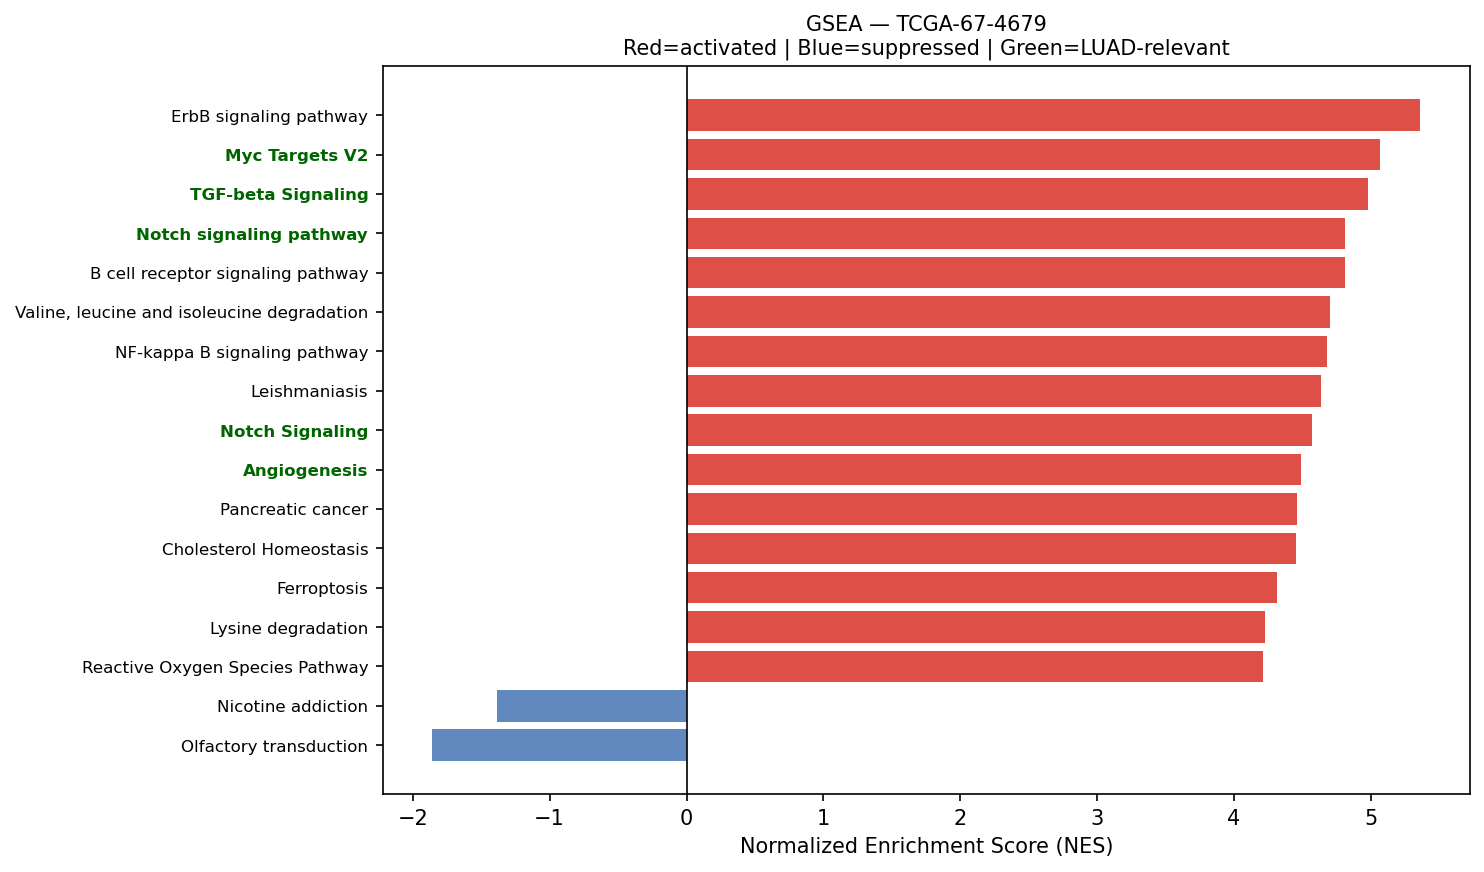

Data behind this chart, as committed beside it:
Name	Term	ES	NES	NOM p-val	FDR q-val	FWER p-val	Tag %	Gene %	Lead_genes	gene_set_db	luad_relevant
prerank	ErbB signaling pathway	0.6028	5.362	0.0	0.0	0.0	65/85	24.52%	AREG;ERBB3;JUN;ARAF;GRB2;CDKN1B;MAPK1;MA…	KEGG_2021_Human	False
prerank	Myc Targets V2	0.7114	5.068	0.0	0.0	0.0	48/57	22.11%	NPM1;HSPD1;CBX3;EXOSC5;SRM;NOLC1;GNL3;HK…	MSigDB_Hallmark_2020	True
prerank	TGF-beta Signaling	0.7421	4.976	0.0	0.0	0.0	48/54	21.16%	RHOA;JUNB;LTBP2;ENG;CDH1;TGFB1;CTNNB1;FU…	MSigDB_Hallmark_2020	True
prerank	Notch signaling pathway	0.6626	4.814	0.0	0.0	0.0	50/59	24.94%	APH1A;NCSTN;DTX4;TLE2;NCOR2;KAT2A;HDAC1;…	KEGG_2021_Human	True
prerank	B cell receptor signaling pathway	0.6408	4.814	0.0	0.0	0.0	71/79	30.80%	FOS;NFKBIA;CD81;RAC1;IFITM1;JUN;RAC2;GRB…	KEGG_2021_Human	False
prerank	Valine, leucine and isoleucine degradati…	0.6865	4.698	0.0	0.0	0.0	42/48	26.42%	ECHS1;IVD;HADHA;ALDH2;HSD17B10;ALDH9A1;H…	KEGG_2021_Human	False
prerank	NF-kappa B signaling pathway	0.6276	4.682	0.0	0.0	0.0	82/101	27.48%	ICAM1;NFKBIA;GADD45B;TNFRSF1A;IRAK1;CD14…	KEGG_2021_Human	False
prerank	Leishmaniasis	0.7057	4.634	0.0	0.0	0.0	45/74	11.88%	HLA-DRA;HLA-DRB1;EEF1A1;HLA-DRB5;C3;HLA-…	KEGG_2021_Human	False
prerank	Notch Signaling	0.7577	4.572	0.0	0.0	0.0	28/32	20.56%	APH1A;CCND1;DTX4;KAT2A;HES1;PPARD;NOTCH3…	MSigDB_Hallmark_2020	True
prerank	Angiogenesis	0.7507	4.486	0.0	0.0	0.0	24/36	13.31%	TIMP1;LUM;COL3A1;APP;S100A4;POSTN;LPL;TN…	MSigDB_Hallmark_2020	True
prerank	Pancreatic cancer	0.7037	4.457	0.0	0.0	0.0	65/76	24.75%	RAC1;CCND1;GADD45B;TGFB1;STAT3;TGFBR2;RA…	KEGG_2021_Human	False
prerank	Cholesterol Homeostasis	0.7046	4.454	0.0	0.0	0.0	64/74	22.57%	ACTG1;S100A11;LGALS3;LGMN;MAL2;ANXA5;CXC…	MSigDB_Hallmark_2020	False
prerank	Ferroptosis	0.7017	4.315	0.0	0.0	0.0	31/41	16.58%	FTL;SAT1;GPX4;SLC40A1;NCOA4;FTH1;ACSL5;P…	KEGG_2021_Human	False
prerank	Lysine degradation	0.6223	4.223	0.0	0.0	0.0	53/63	27.33%	ECHS1;HADHA;ALDH2;ALDH9A1;PLOD1;COLGALT1…	KEGG_2021_Human	False
prerank	Reactive Oxygen Species Pathway	0.714	4.21	0.0	0.0	0.0	44/48	24.20%	FTL;TXN;GPX4;JUNB;PRDX6;PDLIM1;PRDX1;GPX…	MSigDB_Hallmark_2020	False
prerank	Chronic myeloid leukemia	0.7082	4.107	0.0	0.0	0.0	68/76	24.75%	NFKBIA;CCND1;GADD45B;TGFB1;TGFBR2;ARAF;G…	KEGG_2021_Human	False
prerank	Base excision repair	0.7197	4.009	0.0	0.0	0.0	29/33	24.93%	APEX1;PCNA;HMGB1;PARP4;POLE3;MPG;POLD2;P…	KEGG_2021_Human	False
prerank	Fc epsilon RI signaling pathway	0.6087	3.971	0.0	0.0	0.0	45/67	21.42%	RAC1;FCER1G;ALOX5AP;MAPK13;RAC2;GRB2;MAP…	KEGG_2021_Human	False
prerank	Thyroid cancer	0.7183	3.931	0.0	0.0	0.0	27/37	16.60%	NCOA4;CCND1;GADD45B;CDH1;CTNNB1;MAPK1;MA…	KEGG_2021_Human	False
prerank	Nucleotide excision repair	0.6229	3.892	0.0	0.0	0.0	31/46	19.88%	RAD23B;CETN2;PCNA;RAD23A;RPA2;POLE3;POLD…	KEGG_2021_Human	False
prerank	Vasopressin-regulated water reabsorption	0.6319	3.876	0.0	0.0	0.0	34/44	19.56%	AQP3;ARHGDIB;GNAS;RAB11B;AQP4;ARHGDIA;RA…	KEGG_2021_Human	False
prerank	Viral myocarditis	0.6917	3.84	0.0	0.0	0.0	48/57	23.32%	HLA-DRA;ACTB;HLA-DRB1;ACTG1;HLA-B;HLA-C;…	KEGG_2021_Human	False
prerank	Protein export	0.8253	3.839	0.0	0.0	0.0	18/23	8.55%	HSPA5;SRP14;SEC61A1;SRP9;SRPRA;OXA1L;SEC…	KEGG_2021_Human	False
prerank	SNARE interactions in vesicular transpor…	0.718	3.823	0.0	0.0	0.0	32/33	26.72%	VAMP8;VAMP3;VAMP7;VAMP2;VAMP5;BET1L;STX5…	KEGG_2021_Human	False
prerank	Basal transcription factors	0.5562	3.822	0.0	0.0	0.0	36/44	28.27%	TAF7;GTF2F1;TAF11;TAF13;TAF15;GTF2A2;CDK…	KEGG_2021_Human	False
prerank	RNA polymerase	0.7393	3.805	0.0	0.0	0.0	28/31	24.73%	POLR2L;POLR2C;POLR2E;POLR2A;POLR2G;POLR2…	KEGG_2021_Human	True
prerank	Propanoate metabolism	0.6863	3.778	0.0	0.0	0.0	26/34	21.39%	LDHA;ECHS1;HADHA;SUCLG2;ACADS;ACSS2;SUCL…	KEGG_2021_Human	False
prerank	Glioma	0.5731	3.774	0.0	0.0	0.0	51/75	21.36%	CALM2;CCND1;GADD45B;CALM1;ARAF;GRB2;MAPK…	KEGG_2021_Human	False
prerank	Ether lipid metabolism	0.5194	3.771	0.0	0.0	0.0	30/49	24.35%	LPCAT1;PLD3;PLAAT3;PLA2G12B;PLPP3;PAFAH1…	KEGG_2021_Human	False
prerank	Amino sugar and nucleotide sugar metabol…	0.6997	3.736	0.0	0.0	0.0	44/48	26.21%	CHIA;CYB5R3;UAP1;CYB5R1;GFUS;HEXB;PMM1;U…	KEGG_2021_Human	False
prerank	Apical Surface	0.5171	3.733	0.0	0.0	0.0	33/44	32.58%	HSPB1;APP;B4GALT1;FLOT2;CX3CL1;LYN;EPHB4…	MSigDB_Hallmark_2020	False
prerank	Glutathione metabolism	0.6055	3.695	0.0	0.0	0.0	42/56	25.44%	GSTP1;GPX1;GPX4;PRDX6;GPX3;MGST1;IDH2;ID…	KEGG_2021_Human	False
prerank	Intestinal immune network for IgA produc…	0.5953	3.621	0.0	0.0	0.0	22/45	16.56%	HLA-DRA;PIGR;HLA-DRB1;HLA-DRB5;HLA-DPA1;…	KEGG_2021_Human	True
prerank	Fatty acid degradation	0.6481	3.618	0.0	0.0	0.0	25/43	12.68%	ACADVL;ECHS1;ACSL5;HADHA;ALDH2;ADH5;ALDH…	KEGG_2021_Human	False
prerank	Legionellosis	0.65	3.613	0.0	0.0	0.0	44/57	24.13%	EEF1A1;C3;ARF1;HSPA8;NFKBIA;RAB1A;TLR2;R…	KEGG_2021_Human	False
prerank	Bladder cancer	0.7013	3.596	0.0	0.0	0.0	37/41	24.23%	CCND1;CDH1;MMP2;ARAF;DAPK1;MAPK1;THBS1;M…	KEGG_2021_Human	False
prerank	Asthma	0.6471	3.593	0.0	0.0	0.0	13/28	4.52%	HLA-DRA;HLA-DRB1;HLA-DRB5;HLA-DPA1;HLA-D…	KEGG_2021_Human	False
prerank	Glycosaminoglycan biosynthesis	0.5696	3.578	0.0	0.0	0.0	40/53	28.03%	B3GNT7;B4GALT1;HS6ST2;B4GALT3;B3GAT3;CHP…	KEGG_2021_Human	False
prerank	Other types of O-glycan biosynthesis	0.5157	3.536	0.0	0.0	0.0	32/47	26.32%	B4GALT1;OGT;GALNT1;B4GALT3;GALNT3;C1GALT…	KEGG_2021_Human	False
prerank	Biosynthesis of unsaturated fatty acids	0.6544	3.534	0.0	0.0	0.0	22/27	29.44%	ELOVL1;HACD3;ELOVL5;SCD;SCP2;HSD17B4;HAC…	KEGG_2021_Human	False
prerank	Adipocytokine signaling pathway	0.4838	3.509	0.0	0.0	0.0	37/69	18.59%	NFKBIA;ADIPOR1;TNFRSF1A;ACSL5;STAT3;SOCS…	KEGG_2021_Human	False
prerank	Proteasome	0.7042	3.44	0.0	0.0	0.0	39/46	18.72%	PSME1;PSMB4;PSMB7;PSMA7;PSMB5;PSMB3;PSMB…	KEGG_2021_Human	False
prerank	VEGF signaling pathway	0.5936	3.433	0.0	0.0	0.0	48/59	27.96%	HSPB1;RAC1;MAPKAPK2;MAPK13;RAC2;MAPK1;MA…	KEGG_2021_Human	False
prerank	Fatty acid elongation	0.6507	3.42	0.0	0.0	0.0	22/27	29.44%	PPT1;ECHS1;HADHA;ELOVL1;HACD3;ELOVL5;HAD…	KEGG_2021_Human	False
prerank	Citrate cycle (TCA cycle)	0.6783	3.411	0.0	0.0	0.0	23/30	12.37%	MDH2;IDH2;IDH1;SDHC;ACLY;CS;IDH3G;IDH3B;…	KEGG_2021_Human	False
prerank	Homologous recombination	0.5847	3.378	0.0	0.0	0.0	27/41	30.34%	RPA2;POLD2;RPA1;BRCC3;BABAM2;POLD1;SSBP1…	KEGG_2021_Human	False
prerank	Pyrimidine metabolism	0.5335	3.321	0.0	0.0	0.0	38/56	23.76%	CMPK1;NME3;DCTD;NME4;UPP1;UCK1;ENTPD6;NT…	KEGG_2021_Human	False
prerank	Steroid biosynthesis	0.7618	3.274	0.0	0.0	0.0	15/20	16.93%	DHCR24;FDFT1;LIPA;MSMO1;NSDHL;EBP;SQLE;S…	KEGG_2021_Human	False
prerank	Inflammatory bowel disease	0.5451	3.236	0.0	0.0	0.0	23/63	6.94%	HLA-DRA;HLA-DRB1;HLA-DRB5;HLA-DPA1;HLA-D…	KEGG_2021_Human	False
prerank	mRNA surveillance pathway	0.5685	3.217	0.0	0.0	0.0	81/98	26.44%	PABPC1;PPP2R5A;PPP1CB;PPP1CA;FUS;GSPT1;P…	KEGG_2021_Human	False
prerank	Acute myeloid leukemia	0.6557	3.216	0.0	0.0	0.0	52/67	23.00%	CCND1;JUP;DUSP6;STAT3;ARAF;CD14;GRB2;MAP…	KEGG_2021_Human	False
prerank	Mismatch repair	0.686	3.214	0.0	0.0	0.0	21/23	29.60%	PCNA;RPA2;POLD2;RPA1;RFC2;RFC1;POLD1;SSB…	KEGG_2021_Human	False
prerank	Peroxisome	0.5896	3.203	0.0	0.0	0.0	61/81	26.76%	PRDX5;PRDX1;SOD1;CAT;ACSL5;PMVK;ECH1;IDH…	KEGG_2021_Human	False
prerank	DNA replication	0.6581	3.195	0.0	0.0	0.0	28/36	24.93%	PCNA;RPA2;POLE3;MCM7;MCM3;POLD2;RPA1;POL…	KEGG_2021_Human	False
prerank	Non-small cell lung cancer	0.6371	3.191	0.0	0.0	0.0	59/72	26.09%	CCND1;GADD45B;STAT3;ARAF;MET;GRB2;MAPK1;…	KEGG_2021_Human	False
prerank	Glycolysis / Gluconeogenesis	0.4975	3.183	0.0	0.0	0.0	39/67	17.38%	ENO1;GAPDH;TPI1;LDHA;PKM;PGK1;AKR1A1;ALD…	KEGG_2021_Human	False
prerank	Hedgehog Signaling	0.5692	3.182	0.0	0.0	0.0	23/36	27.40%	MYH9;ETS2;LDB1;DPYSL2;ACHE;NRP1;CELSR1;V…	MSigDB_Hallmark_2020	False
prerank	Sphingolipid metabolism	0.5381	3.181	0.0	0.0	0.0	31/48	19.48%	PSAP;ASAH1;UGCG;SGPP2;DEGS1;CERS2;NEU1;S…	KEGG_2021_Human	False
prerank	Nicotinate and nicotinamide metabolism	0.5329	3.086	0.0	0.0	0.0	28/35	31.51%	NNMT;NAMPT;NT5E;NADK;NT5C;NNT;SIRT2;NAPR…	KEGG_2021_Human	False
prerank	Arginine and proline metabolism	0.5541	3.036	0.0	0.0	0.0	23/50	10.51%	SAT1;CKB;MAOA;ALDH2;LAP3;ALDH9A1;ODC1;SA…	KEGG_2021_Human	False
... 68 more rows
